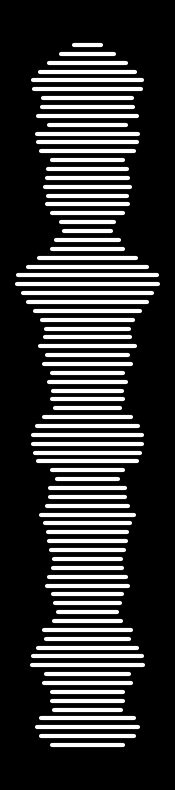

Generate this figure with matplotlib:
import matplotlib.pyplot as plt
import numpy as np

# Create random peak lengths for the waveform
np.random.seed(42)
num_bars = 80
bar_lengths = np.random.uniform(0.1, 1.0, num_bars)

# Smooth out the lengths to make it look like a real wave
smoothed_lengths = np.convolve(bar_lengths, np.ones(5)/5, mode='same')

# Set up a dark background plot
fig, ax = plt.subplots(figsize=(2, 10), facecolor='black')
ax.set_facecolor('black')

# Plot each line horizontally centered vertically
y_positions = np.arange(num_bars)
for y, length in zip(y_positions, smoothed_lengths):
    # Draw horizontal bars centered at x=0
    ax.plot([-length, length], [y, y], color='white', solid_capstyle='round', linewidth=3)

# Clean up axes
ax.axis('off')
plt.show()
